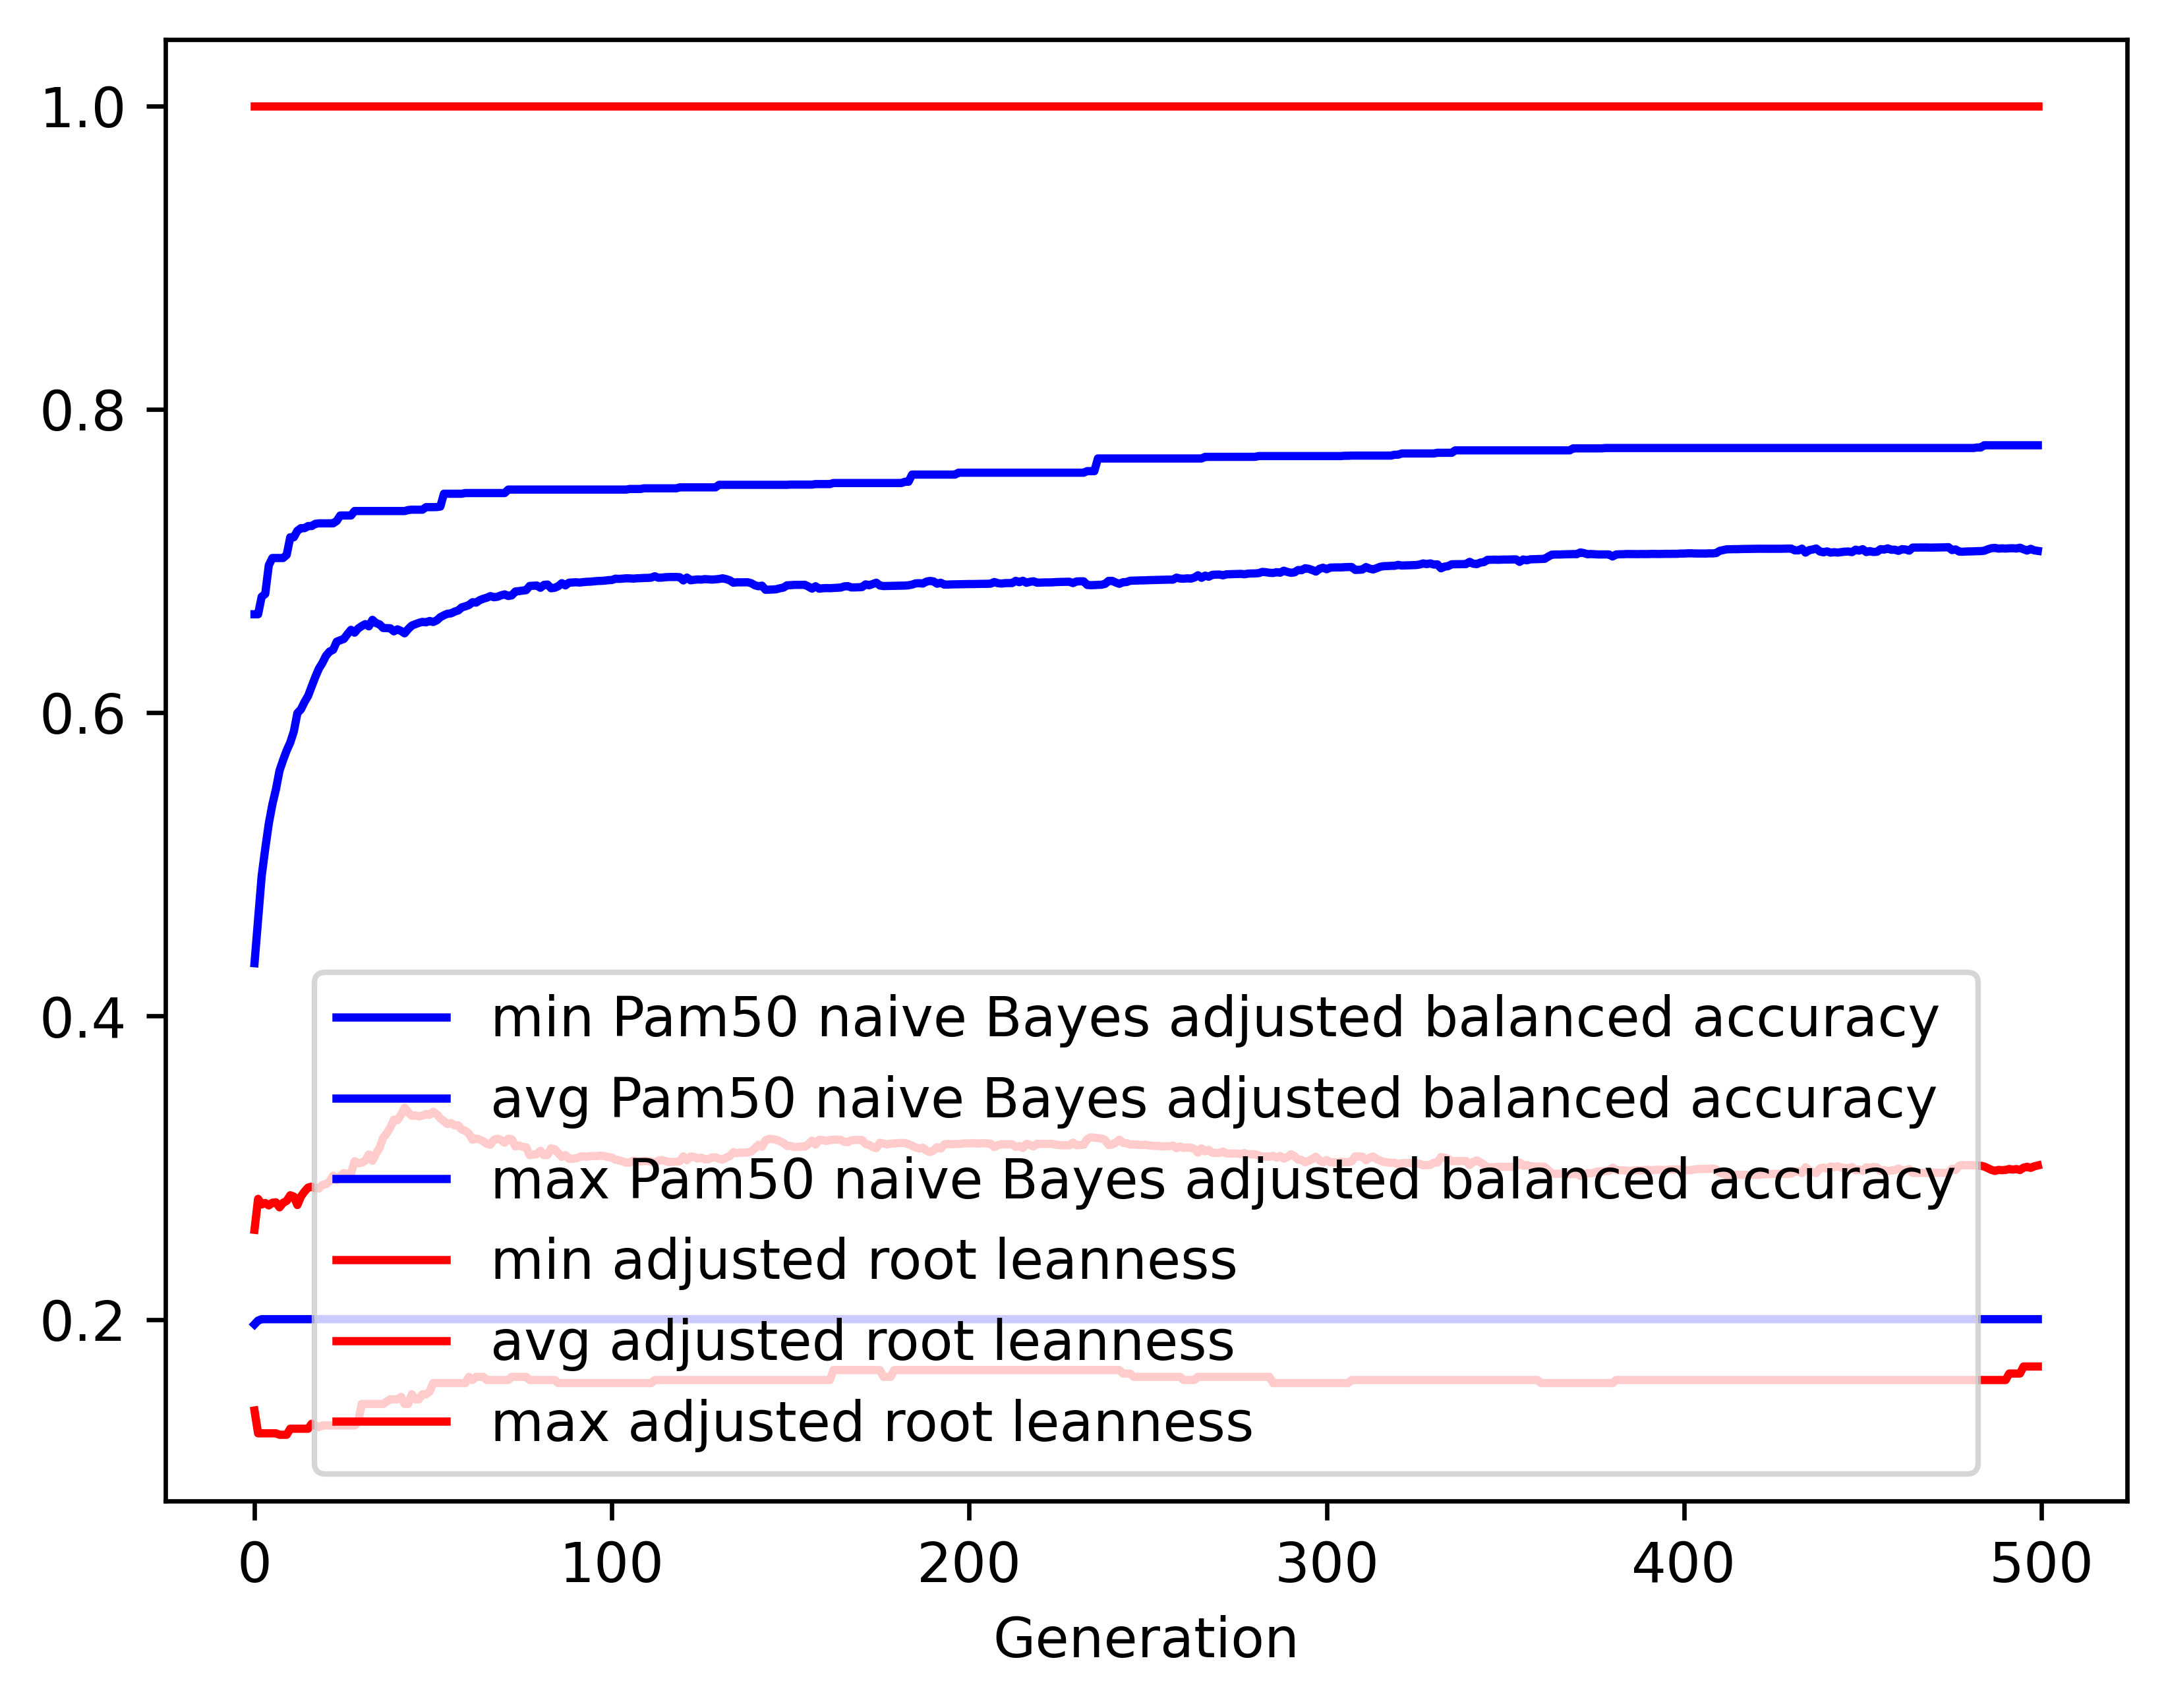

Values plotted in this chart, from the file beside it:
gen, evals, gen_feats, explored, Pam50 naive Bayes adjusted balanced accu…, Pam50 naive Bayes adjusted balanced accu…, Pam50 naive Bayes adjusted balanced accu…, Pam50 naive Bayes adjusted balanced accu…, adjusted root leanness_min, adjusted root leanness_avg, adjusted root leanness_max, adjusted root leanness_std
0, 500, 1098, 1098, 0.1968, 0.4349, 0.6649, 0.1071, 0.14, 0.2592, 1.0, 0.1583
1, 509, 1282, 1340, 0.1993, 0.4633, 0.6649, 0.1133, 0.125, 0.2795, 1.0, 0.1456
2, 500, 1325, 1571, 0.2002, 0.4923, 0.6764, 0.107, 0.125, 0.2758, 1.0, 0.1442
3, 500, 1346, 1806, 0.2002, 0.5103, 0.6783, 0.1026, 0.125, 0.2768, 1.0, 0.144
4, 500, 1369, 2060, 0.2002, 0.5269, 0.6971, 0.1022, 0.125, 0.2752, 1.0, 0.1436
5, 500, 1406, 2304, 0.2002, 0.5395, 0.7019, 0.09959, 0.125, 0.277, 1.0, 0.1409
6, 500, 1420, 2523, 0.2002, 0.5495, 0.7019, 0.1001, 0.125, 0.2772, 1.0, 0.1407
7, 500, 1393, 2713, 0.2002, 0.5618, 0.7019, 0.09796, 0.124, 0.2739, 1.0, 0.1391
8, 500, 1435, 2943, 0.2002, 0.5687, 0.7019, 0.1002, 0.124, 0.277, 1.0, 0.1403
9, 500, 1417, 3153, 0.2002, 0.5751, 0.704, 0.101, 0.124, 0.2782, 1.0, 0.1397
10, 500, 1422, 3357, 0.2002, 0.5803, 0.7156, 0.1023, 0.128, 0.2819, 1.0, 0.1382
11, 500, 1429, 3551, 0.2002, 0.5876, 0.7156, 0.1029, 0.128, 0.281, 1.0, 0.1378
12, 500, 1448, 3765, 0.2002, 0.5997, 0.7199, 0.1021, 0.128, 0.2755, 1.0, 0.1377
13, 500, 1418, 3950, 0.2002, 0.6022, 0.7216, 0.1064, 0.128, 0.2811, 1.0, 0.1417
14, 500, 1398, 4142, 0.2002, 0.6071, 0.7216, 0.1066, 0.128, 0.2844, 1.0, 0.1431
15, 500, 1456, 4338, 0.2002, 0.6111, 0.723, 0.108, 0.128, 0.287, 1.0, 0.1447
16, 500, 1433, 4534, 0.2002, 0.6173, 0.723, 0.1069, 0.1313, 0.2876, 1.0, 0.144
17, 500, 1453, 4735, 0.2002, 0.6235, 0.7245, 0.1066, 0.1302, 0.2866, 1.0, 0.1442
18, 500, 1447, 4955, 0.2002, 0.6289, 0.7248, 0.1061, 0.1291, 0.2864, 1.0, 0.1439
19, 500, 1428, 5137, 0.2002, 0.6328, 0.7248, 0.1056, 0.1302, 0.2888, 1.0, 0.143
20, 500, 1422, 5315, 0.2002, 0.6375, 0.7248, 0.1043, 0.1302, 0.2892, 1.0, 0.142
21, 500, 1490, 5495, 0.2002, 0.6403, 0.7248, 0.1038, 0.1302, 0.2911, 1.0, 0.1405
22, 500, 1476, 5696, 0.2002, 0.6414, 0.7248, 0.1045, 0.1302, 0.2948, 1.0, 0.1411
23, 500, 1454, 5871, 0.2002, 0.6468, 0.7264, 0.1041, 0.1302, 0.2918, 1.0, 0.1421
24, 500, 1444, 6039, 0.2002, 0.6478, 0.73, 0.1037, 0.1302, 0.2947, 1.0, 0.1408
25, 500, 1413, 6207, 0.2002, 0.6486, 0.73, 0.1044, 0.1302, 0.2966, 1.0, 0.1413
26, 500, 1410, 6368, 0.2002, 0.6518, 0.73, 0.1029, 0.1302, 0.2959, 1.0, 0.1398
27, 500, 1380, 6519, 0.2002, 0.6546, 0.73, 0.1021, 0.1302, 0.2962, 1.0, 0.1394
28, 500, 1377, 6653, 0.2002, 0.6527, 0.7329, 0.1034, 0.1302, 0.3043, 1.0, 0.1385
29, 500, 1422, 6830, 0.2002, 0.6555, 0.7329, 0.1026, 0.1325, 0.303, 1.0, 0.1388
30, 500, 1385, 6972, 0.2002, 0.6571, 0.7329, 0.1023, 0.1443, 0.3034, 1.0, 0.1388
31, 500, 1380, 7113, 0.2002, 0.6584, 0.7329, 0.102, 0.1443, 0.3047, 1.0, 0.1382
32, 500, 1403, 7247, 0.2002, 0.6569, 0.7329, 0.1038, 0.1443, 0.3088, 1.0, 0.1401
33, 500, 1393, 7404, 0.2002, 0.6612, 0.7329, 0.1014, 0.1443, 0.3046, 1.0, 0.1387
34, 500, 1365, 7539, 0.2002, 0.659, 0.7329, 0.1035, 0.1443, 0.3093, 1.0, 0.1403
35, 500, 1391, 7685, 0.2002, 0.6582, 0.7329, 0.1047, 0.1443, 0.3132, 1.0, 0.1409
36, 500, 1382, 7825, 0.2002, 0.6558, 0.7329, 0.1068, 0.1443, 0.3197, 1.0, 0.1415
37, 500, 1377, 7952, 0.2002, 0.6557, 0.7329, 0.1081, 0.1459, 0.3228, 1.0, 0.1421
38, 500, 1371, 8097, 0.2002, 0.6556, 0.7329, 0.1084, 0.1474, 0.3265, 1.0, 0.1409
39, 500, 1378, 8226, 0.2002, 0.6536, 0.7329, 0.1101, 0.1474, 0.3317, 1.0, 0.1411
40, 500, 1370, 8357, 0.2002, 0.6549, 0.7329, 0.1103, 0.1474, 0.3315, 1.0, 0.1414
41, 500, 1337, 8483, 0.2002, 0.6539, 0.7329, 0.1108, 0.1491, 0.335, 1.0, 0.1426
42, 500, 1362, 8615, 0.2002, 0.6523, 0.7329, 0.112, 0.1443, 0.3397, 1.0, 0.1432
43, 500, 1377, 8754, 0.2002, 0.6551, 0.7335, 0.1113, 0.1443, 0.3366, 1.0, 0.1435
44, 500, 1348, 8880, 0.2002, 0.6574, 0.7338, 0.1098, 0.1508, 0.3343, 1.0, 0.1434
45, 500, 1373, 8995, 0.2002, 0.6583, 0.7338, 0.1093, 0.1474, 0.3345, 1.0, 0.1432
46, 500, 1369, 9128, 0.2002, 0.6592, 0.7338, 0.1092, 0.1474, 0.3339, 1.0, 0.1437
47, 500, 1336, 9254, 0.2002, 0.6598, 0.7338, 0.1091, 0.1508, 0.3345, 1.0, 0.1433
48, 500, 1351, 9382, 0.2002, 0.6596, 0.7355, 0.1099, 0.1508, 0.3355, 1.0, 0.1444
49, 500, 1346, 9489, 0.2002, 0.6604, 0.7355, 0.1095, 0.1525, 0.3349, 1.0, 0.1441
50, 500, 1361, 9608, 0.2002, 0.6598, 0.7355, 0.1108, 0.1581, 0.337, 1.0, 0.1448
51, 500, 1363, 9722, 0.2002, 0.6609, 0.7355, 0.1109, 0.1581, 0.3353, 1.0, 0.1455
52, 500, 1325, 9834, 0.2002, 0.6629, 0.7358, 0.1099, 0.1581, 0.3326, 1.0, 0.1452
53, 500, 1352, 9957, 0.2002, 0.6642, 0.7443, 0.1097, 0.1581, 0.3308, 1.0, 0.1456
54, 500, 1368, 10067, 0.2002, 0.6652, 0.7443, 0.1098, 0.1581, 0.3289, 1.0, 0.1466
55, 500, 1364, 10188, 0.2002, 0.6655, 0.7443, 0.1098, 0.1581, 0.3295, 1.0, 0.1464
56, 500, 1331, 10297, 0.2002, 0.6666, 0.7443, 0.1097, 0.1581, 0.3279, 1.0, 0.1468
57, 500, 1389, 10398, 0.2002, 0.6674, 0.7443, 0.1097, 0.1581, 0.328, 1.0, 0.1466
58, 500, 1344, 10495, 0.2002, 0.6694, 0.7443, 0.108, 0.1581, 0.3253, 1.0, 0.146
59, 500, 1361, 10598, 0.2002, 0.6701, 0.7448, 0.1081, 0.1581, 0.3244, 1.0, 0.1466
... 440 more rows
